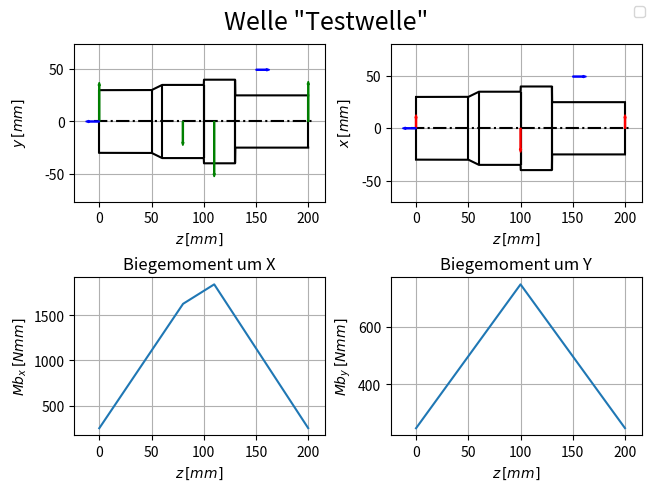

Write Python code to recreate this figure.
"""
Klassendefinitionen
"""

import numpy as np
import matplotlib.pyplot as plt

class Werkstoff():
    Werkstoffe = {} # Dictionary mit allen erzeugten Werkstoffen

    def __init__(self, name, sigma_zdW, sigma_bW, tau_tW,art, Cr_Ni_Einsatzstahl, sigma_B, sigma_S):
        self.name = name
        self.sigma_zdW = float(sigma_zdW)
        self.sigma_bW = float(sigma_bW)
        self.tau_tW = float(tau_tW)
        self.art = art
        self.Cr_Ni_Einsatzstahl = int(Cr_Ni_Einsatzstahl)
        self.sigma_B = sigma_B
        self.sigma_S = sigma_S
        Werkstoff.Werkstoffe[name] = self
    def __repr__(self) -> str:
        return self.name
    def data_sheet(self):
        print(
            f"""
---------------------------------------------------
Name:                           {self.name}
Art:                            {self.art}
Zug-Druck-Wechselfestigkeit:    {self.sigma_zdW}
Biegewechselfestigkeit:         {self.sigma_bW}
Torsionswechselfestigkeit:      {self.tau_tW}
---------------------------------------------------
            """
        )
    def aus_csv_laden():
        """
        Lädt die Werkstoffdaten aus `'\\Werkstoffdaten.csv'` in `Werkstoff.Werkstoffe`.
        Bei Dopplung werden alte Einträge mit neuen Überschrieben.
        """
        with open("Werkstoffdaten.csv","r",encoding="utf8") as datei:
            rohdaten = datei.readlines()

        for line in rohdaten:
            if line[0] != "#":
                args = line.strip().split(",")
                Werkstoff(*args)
        return 1

class Welle:
    def __init__(self,name:str) -> None:
        self.name = str(name)
        self.geometrie = []
        self.z_daten = []
        self.r_daten = []
        self.belastungen = [(0,0,0,0,0,0,0),(0,0,0,0,0,0,0),(0,0,0,0,0,0,0),(0,0,0,0,0,0,0),(0,0,0,0,0,0,0)]
    
    def set_Kraft(self,betrag,typ:str,z=0,r=0,phi=0):
        """Legt eine Krafteinleitung an der Welle fest.
        Der Typ kann "radial","tangential" oder "axial" sein.
        Radialkräfte nach innen sind positiv.
        z: Z-Position (längs) wo die Kraft angreift
        r: Entfernung der Kraft von der Drehachse der Welle.
        phi: Winkel der Krafteinleitung in Grad. Kräfte von oben haben phi=0
        """
        phi = np.deg2rad(phi)
        if typ[0].casefold()=="r":
            kraft = (betrag,z,r,phi,betrag*np.sin(phi),betrag*np.cos(phi),0) # Radial
        elif typ[0].casefold()=="t":
            kraft = (betrag,z,r,phi,betrag*np.cos(phi),betrag*np.sin(phi),0) # Tangential
        elif typ[0].casefold()=="a":
            kraft = (betrag,z,r,phi,0,0,betrag) # Axial
        else:
            raise ValueError("Krafttyp wurde nicht erkannt. Erlaubt sind 'radial' ('r'),'tangential' ('t') und 'axial' ('a').")
        self.belastungen.append(kraft)

    def lagerkräfte_berechnen(self):
        # Lagerkräfte berechnen und in Belastungen aufnehmen
        # Lagerkraft Loslager
        lges = self.z_daten[-1]
        summe_krafthebelx,summe_krafthebely = 0,0
        summe_kräftex,summe_kräftey,summe_kräftez = 0,0,0
        for _,zk,rk,_,fx,fy,fz in self.belastungen:
            summe_krafthebely += -fy*zk
            summe_krafthebelx += -fx*zk
        self.belastungen[3] = (abs(summe_krafthebelx/lges),lges,0,0,summe_krafthebelx/lges,0,0) # Lagerkraft Loslager X
        self.belastungen[4] = (abs(summe_krafthebely/lges),lges,0,0,0,summe_krafthebely/lges,0) # Lagerkraft Loslager Y

        for _,zk,rk,_,fx,fy,fz in self.belastungen:
            summe_kräftex += -fx
            summe_kräftey += -fy
            summe_kräftez += -fz
        self.belastungen[0] = (abs(summe_kräftex),0,0,0,summe_kräftex,0,0) # Lagerkraft Festlager X
        self.belastungen[1] = (abs(summe_kräftey),0,0,0,0,summe_kräftey,0) # Lagerkraft Festlager Y
        self.belastungen[2] = (abs(summe_kräftez),0,0,0,0,0,summe_kräftez) # Lagerkraft Festlager Z

    def set_geometrie(self,punkte:list):
        """
        Definiert die Wellengeometrie als Liste aus Punkten in der Form [[z1,r1],[z2,r2],...]
        """
        self.geometrie = punkte
        self.z_daten,self.r_daten = zip(*self.geometrie) # Entpackt die Geometriedaten in Vektoren

    def radius(self,z):
        """Gibt Radius der Welle an Stelle z aus. Alle Längen werden in `mm` angegeben"""
        for i,zr in enumerate(self.geometrie):
            z1,z2 = self.geometrie[i-1][0],self.geometrie[i][0]
            r1,r2 = self.geometrie[i-1][1],self.geometrie[i][1]
            
            if z<=z2:
                m = (z - z1) / (z2 - z1)
                return r1 + m * (r2 - r1)
    def r(self,z):
        """Gibt Radius der Welle an Stelle z aus. Alle Längen werden in `mm` angegeben"""
        return self.radius(z)
    def d(self,z):
        """Gibt Durchmesser der Welle an Stelle z aus. Alle Längen werden in `mm` angegeben"""
        return 2*self.radius(z)
    def durchmesser(self,z):
        """Gibt Durchmesser der Welle an Stelle z aus. Alle Längen werden in `mm` angegeben"""
        return self.d(z)
    def plot(self,kräfte=True,biegemomente=True):
        """Stellt die Welle dar."""
        zrange = np.arange(0,max(self.z_daten),0.1)
        rrange = np.array(tuple(map(self.radius,zrange)))

        fig,ax = plt.subplots(2,2,constrained_layout=True)
        fig.align_labels(ax)
        fig.suptitle(f'Welle "{self.name}"',fontsize=18)
        ax[0,0].plot(zrange,rrange,"k")
        ax[0,0].plot(zrange,rrange*-1,"k")
        ax[0,0].hlines(0,-5,self.z_daten[-1]+5,linestyles="dashdot",colors="black")
        for i,z in enumerate(self.z_daten):
            ax[0,0].vlines(z,self.radius(z)*-1,self.radius(z),colors="black")

        # maximale Kraft ermitteln, zum skalieren der Vektoren
        l_max = 50
        max_f = max((self.belastungen[i][0] for i in range(len(self.belastungen))))

        for kraft in self.belastungen:
            _,z,r,phi,fx,fy,fz = kraft
            if round(abs(fy),5)>0: # Y Kräfte zeichnen
                ax[0,0].arrow(z,r*np.cos(phi),0,l_max*-fy/max_f,head_width=2,width=1,color="green",zorder=100)
            if round(abs(fz),5)>0: # Z Kräfte zeichnen
                ax[0,0].arrow(z,r*np.cos(phi),l_max*fz/max_f,0,head_width=2,width=1,color="blue",zorder=100)

        ax[0,0].grid()
        #ax[0].set_title(f'Welle "{self.name}" in YZ')
        ax[0,0].set_xlabel("$z\\,[mm]$")
        ax[0,0].set_ylabel("$y\\,[mm]$")
        ax[0,0].axis("equal")

        ax[0,1].plot(zrange,rrange,"k")
        ax[0,1].plot(zrange,rrange*-1,"k")
        ax[0,1].hlines(0,-5,self.z_daten[-1]+5,linestyles="dashdot",colors="black")
        for i,z in enumerate(self.z_daten):
            ax[0,1].vlines(z,self.radius(z)*-1,self.radius(z),colors="black")

        for kraft in self.belastungen:
            _,z,r,phi,fx,fy,fz = kraft
            if round(abs(fx),5)>0: # X Kräfte zeichnen
                ax[0,1].arrow(z,r*np.sin(phi),0,l_max*-fx/max_f,head_width=2,width=1,color="red",zorder=100)
            if round(abs(fz),5)>0: # Z Kräfte zeichnen
                ax[0,1].arrow(z,r*np.sin(phi),l_max*fz/max_f,0,head_width=2,width=1,color="blue",zorder=100)

        ax[0,1].grid()
        #ax[0,1].set_title(f'in XZ')
        ax[0,1].set_xlabel("$z\\,[mm]$")
        ax[0,1].set_ylabel("$x\\,[mm]$")
        ax[0,1].axis("equal")

        # Mbx Biegemomentenverlauf
        mbx_daten = tuple(map(self.Mbx,zrange))
        ax[1,0].plot(zrange,mbx_daten)
        ax[1,0].set_xlabel("$z\\,[mm]$")
        ax[1,0].set_ylabel("$Mb_x\\,[Nmm]$")
        ax[1,0].set_title("Biegemoment um X")
        ax[1,0].set_xlim(ax[0,0].set_xlim())
        ax[1,0].grid()

        # Mby Biegemomentenverlauf
        mby_daten = tuple(map(self.Mby,zrange))
        ax[1,1].plot(zrange,mby_daten)
        ax[1,1].set_xlabel("$z\\,[mm]$")
        ax[1,1].set_ylabel("$Mb_y\\,[Nmm]$")
        ax[1,1].set_title("Biegemoment um Y")
        ax[1,1].set_xlim(ax[0,1].set_xlim())
        ax[1,1].grid()
        
        fig.legend()
        plt.show()

    def Mbx(self,z):
        """Berechnet numerisch den Biegemomentenverlauf um die globale X-Achse in `N*mm`"""
        result = 0
        for kraft in self.belastungen:
            _,z_kraft,r,phi,fx,fy,fz = kraft
            if z_kraft<z:
                result += -1*fy*(z-z_kraft)
            result += fz*r*np.cos(phi)
        return round(result,10)
    
    def Mby(self,z):
        """Berechnet numerisch den Biegemomentenverlauf um die globale Y-Achse in `N*mm`"""
        result = 0
        for kraft in self.belastungen:
            _,z_kraft,r,phi,fx,fy,fz = kraft
            if z_kraft<z:
                result += -1*fx*(z-z_kraft)
            result += fz*r*np.sin(phi)
        return round(result,10)

if __name__ == "__main__":
    test = Welle("Testwelle")
    test.set_geometrie([
        [0,30],
        [50,30],
        [60,35],
        [100,35],
        [100,40],
        [130,40],
        [130,25],
        [200,25],
    ])
    
    test.set_Kraft(10,"r",80,0,0)
    test.set_Kraft(25,"r",110,0,0)
    test.set_Kraft(10,"r",100,0,90)
    test.set_Kraft(5,"a",150,70,45)
    test.lagerkräfte_berechnen()
    print(test.Mbx(100))
    test.plot()
